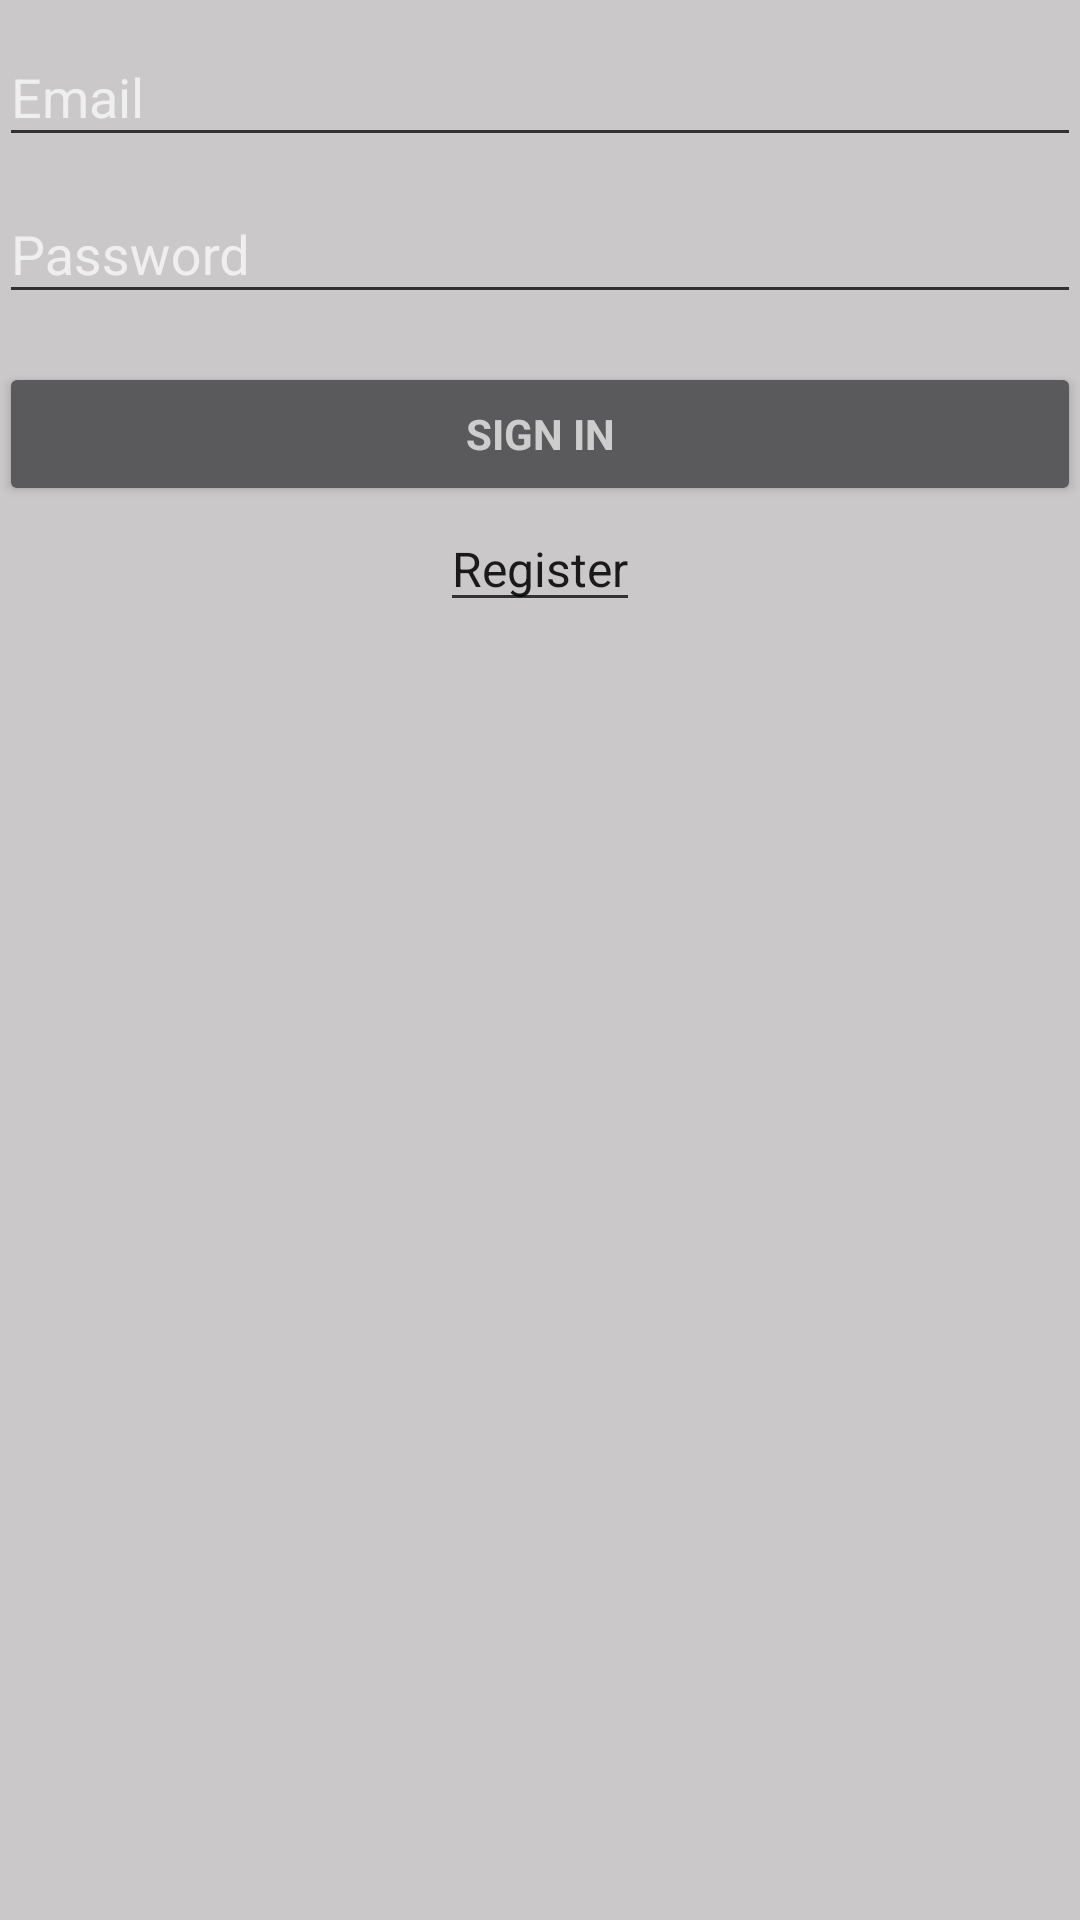

Here is an Android app screen rendered from its layout file. Give the layout XML and the strings, colors and styles it references.
<!-- AndroidManifest.xml: application theme AppTheme -->
<!-- res/layout/activity_login.xml -->
<LinearLayout xmlns:android="http://schemas.android.com/apk/res/android"
    xmlns:tools="http://schemas.android.com/tools" android:layout_width="match_parent"
    android:layout_height="match_parent" android:gravity="center_horizontal"
    android:orientation="vertical" android:paddingBottom="@dimen/activity_vertical_margin"
    android:paddingLeft="@dimen/activity_horizontal_margin"
    android:paddingRight="@dimen/activity_horizontal_margin"
    android:paddingTop="@dimen/activity_vertical_margin" tools:context=".LoginActivity">

    
    <ProgressBar android:id="@+id/login_progress" style="?android:attr/progressBarStyleLarge"
        android:layout_width="wrap_content" android:layout_height="wrap_content"
        android:layout_marginBottom="8dp" android:visibility="gone" />

    <ScrollView android:id="@+id/login_form" android:layout_width="match_parent"
        android:layout_height="match_parent">

        <LinearLayout android:id="@+id/email_login_form" android:layout_width="match_parent"
            android:layout_height="wrap_content" android:orientation="vertical">

            <android.support.design.widget.TextInputLayout android:layout_width="match_parent"
                android:layout_height="wrap_content">

                <AutoCompleteTextView android:id="@+id/email" android:layout_width="match_parent"
                    android:layout_height="wrap_content" android:hint="@string/prompt_email"
                    android:inputType="textEmailAddress" android:maxLines="1"
                    android:singleLine="true" />

            </android.support.design.widget.TextInputLayout>

            <android.support.design.widget.TextInputLayout android:layout_width="match_parent"
                android:layout_height="wrap_content">

                <EditText android:id="@+id/password" android:layout_width="match_parent"
                    android:layout_height="wrap_content" android:hint="Password"
                    android:imeActionId="@+id/login"
                    android:imeActionLabel="@string/action_sign_in_short"
                    android:imeOptions="actionUnspecified" android:inputType="textPassword"
                    android:maxLines="1" android:singleLine="true" />

            </android.support.design.widget.TextInputLayout>

            <Button android:id="@+id/email_sign_in_button" style="?android:textAppearanceSmall"
                android:layout_width="match_parent" android:layout_height="wrap_content"
                android:layout_marginTop="16dp" android:text="Sign In"
                android:textStyle="bold" />
            <EditText android:id="@+id/regeister_button" android:layout_width="wrap_content"
                android:layout_height="wrap_content"
                android:text="Register"
                android:layout_gravity="center_horizontal"
                android:textIsSelectable="true"
                android:textSize="16dp" />


        </LinearLayout>
    </ScrollView>
</LinearLayout>
<!-- resources referenced by this layout -->
<resources>
  <string name="action_sign_in_short">Sign in</string>
  <string name="prompt_email">Email</string>
  <style name="AppTheme" parent="SmartStocks">
          
          <item name="colorPrimary">@color/colorPrimary</item>
          <item name="colorPrimaryDark">@color/colorPrimaryDark</item>
          <item name="colorAccent">@color/colorAccent</item>
          <item name="android:navigationBarColor">@color/accent_material_dark</item>
      </style>
  <style name="SmartStocks" parent="Theme.AppCompat.NoActionBar">
          <item name="android:navigationBarColor">@color/black</item>
          <item name="android:colorPrimary">@color/holo_light_primary</item>
          <item name="android:colorPrimaryDark">@color/holo_light_primary_dark</item>
          <item name="android:statusBarColor">@color/black</item>
          <item name="android:colorForeground">@color/bright_foreground_holo_light</item>
          <item name="android:colorBackground">@color/background_floating_material_dark</item>
          <item name="android:textColorPrimary">@color/primary_text_default_material_light</item>
          <item name="android:textColorSecondary">@android:color/secondary_text_light</item>
          <item name="android:textColorSecondaryInverse">@android:color/secondary_text_light</item>
      </style>
  <color name="colorPrimary">#388e3c</color>
  <color name="colorPrimaryDark">#388e3c</color>
  <color name="colorAccent">#388e3c</color>
  <color name="accent_material_dark">#388e3c</color>
  <color name="black">#388e3c</color>
  <color name="holo_light_primary">#388e3c</color>
  <color name="holo_light_primary_dark">#388e3c</color>
  <color name="bright_foreground_holo_light">#388e3c</color>
  <color name="background_floating_material_dark">#cac8c8</color>
</resources>
